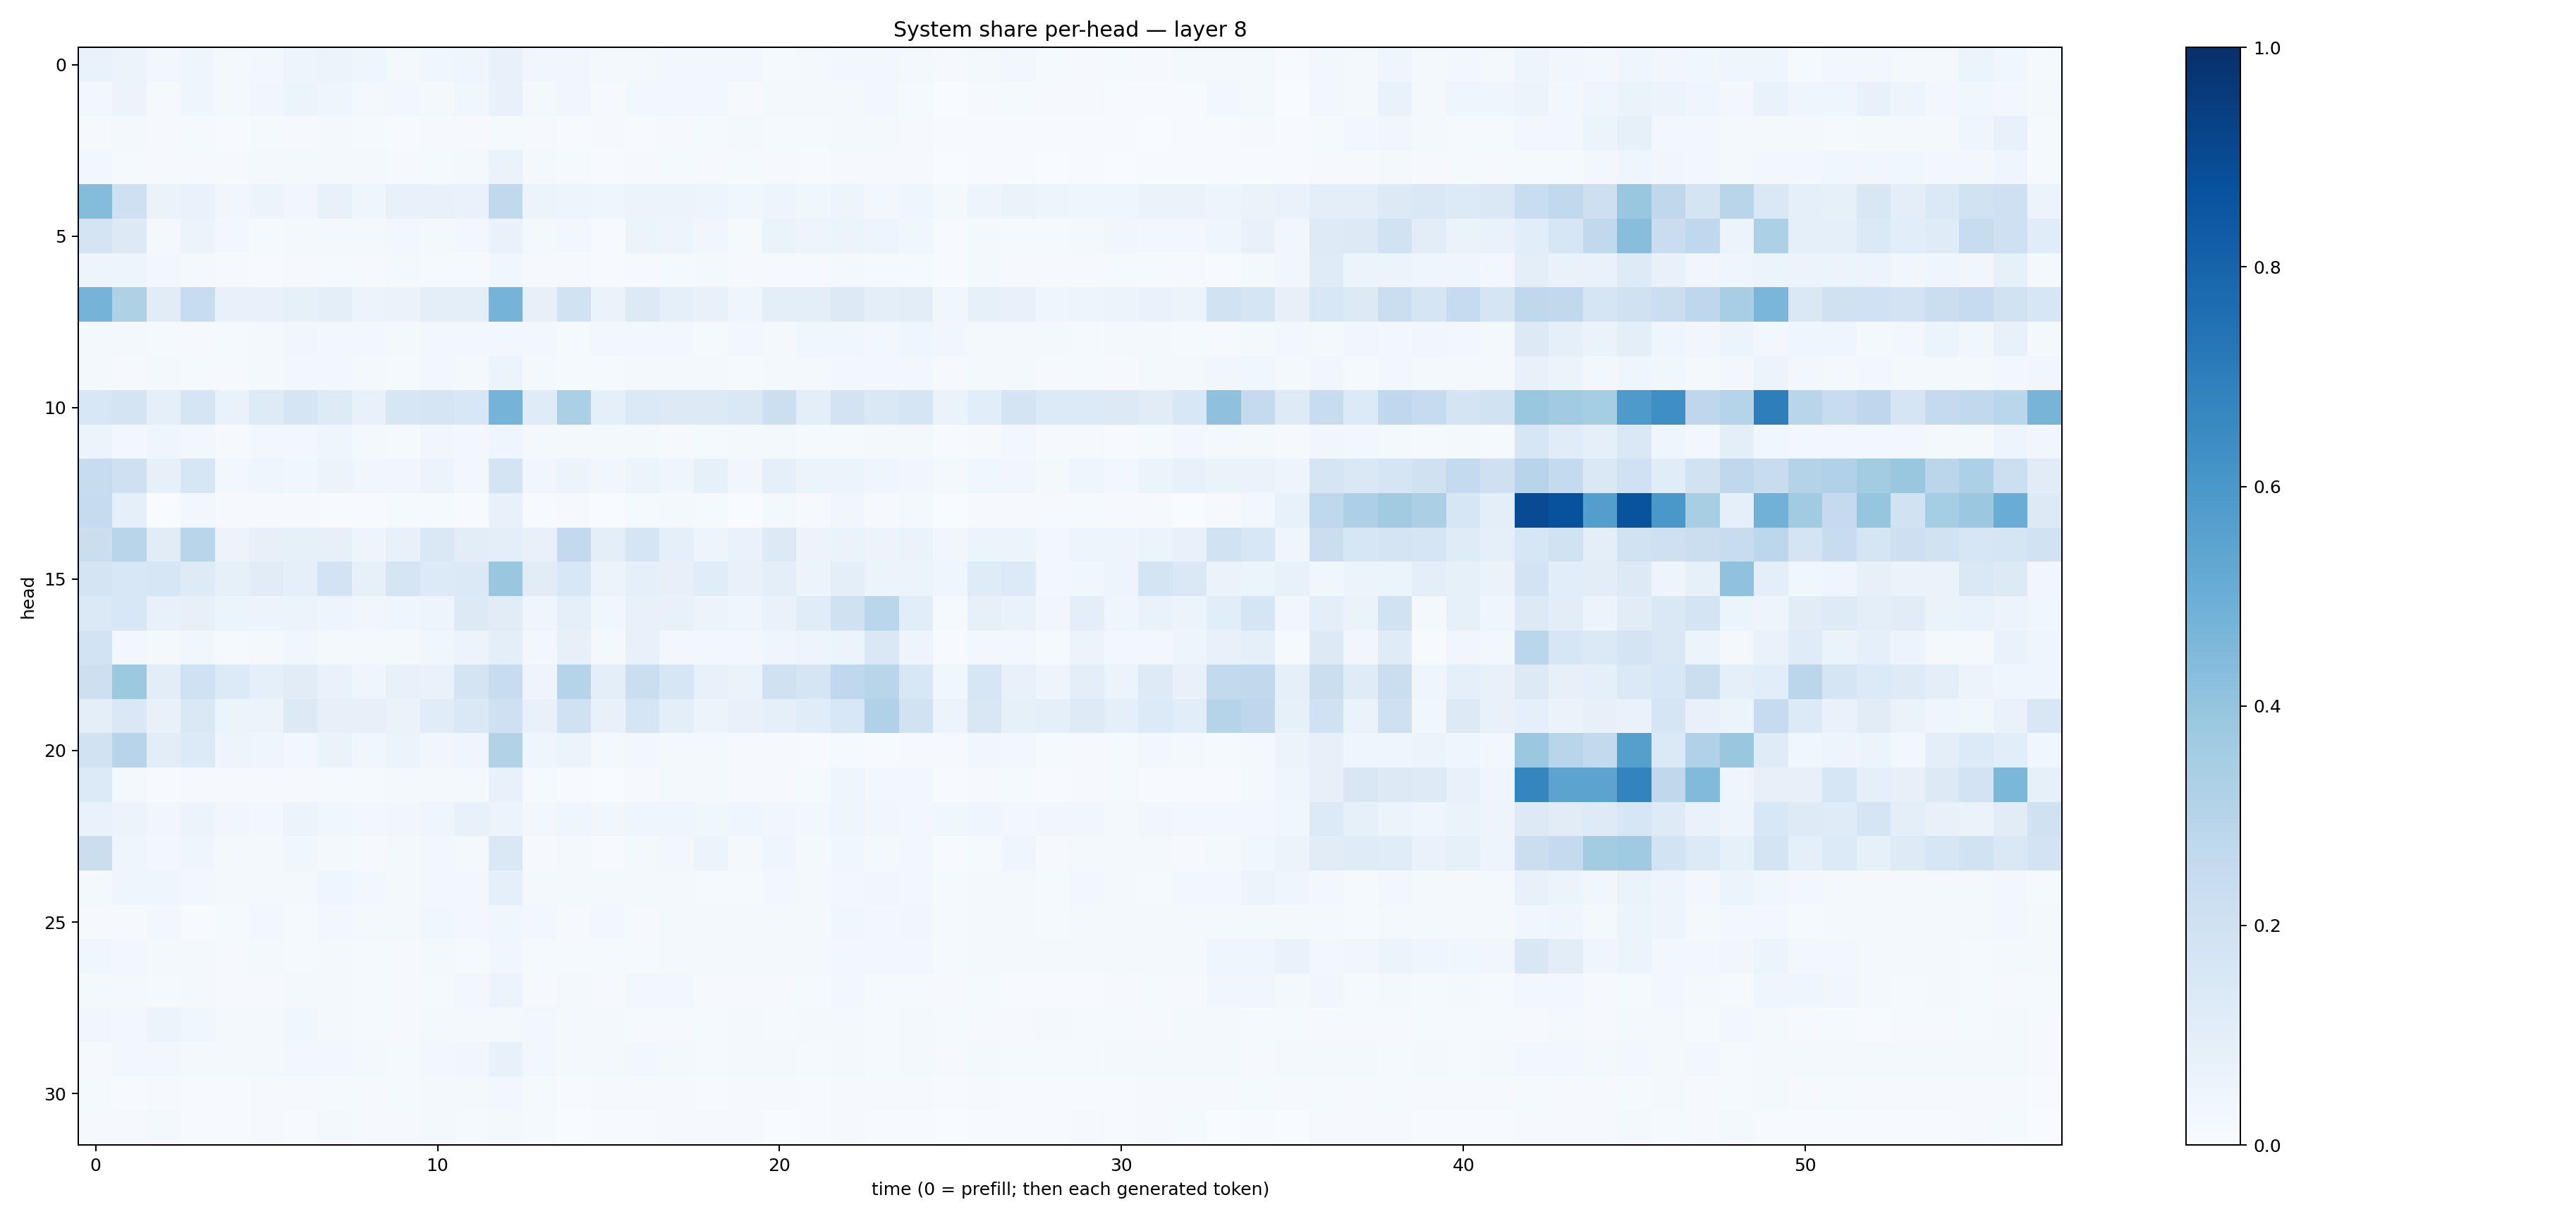

Data behind this chart, as committed beside it:
0.06991573, 0.057206277, 0.029304191, 0.04359084, 0.021646846, 0.030562123, 0.047104407, 0.057127636, 0.04522295, 0.023334417, 0.038575858, 0.04481302, 0.073281296, 0.03342846, 0.033983596, 0.01864215, 0.019461667, 0.028553478, 0.02534498, 0.027924389, 0.0152421035, 0.01725367, 0.02454342, 0.025393294
0.02353, 0.05619, 0.01121, 0.03922, 0.01856, 0.033, 0.05313, 0.0422, 0.01914, 0.02912, 0.02048, 0.03706, 0.07069, 0.02007, 0.03383, 0.009977, 0.02865, 0.02828, 0.02767, 0.01006, 0.02319, 0.01616, 0.02006, 0.02574
0.008111, 0.02037, 0.01167, 0.01351, 0.006286, 0.01389, 0.009846, 0.01875, 0.01277, 0.006908, 0.009756, 0.01068, 0.01485, 0.008946, 0.007609, 0.008551, 0.006936, 0.009808, 0.01479, 0.01631, 0.01303, 0.01545, 0.01609, 0.02191
0.02554, 0.01364, 0.01073, 0.01062, 0.008457, 0.01739, 0.02194, 0.02257, 0.01753, 0.009944, 0.0156, 0.0215, 0.06499, 0.01638, 0.01223, 0.00626, 0.008164, 0.01425, 0.00785, 0.01476, 0.009933, 0.007661, 0.009202, 0.009686
0.435, 0.2053, 0.0659, 0.06927, 0.03205, 0.05619, 0.034, 0.07415, 0.04095, 0.07764, 0.07095, 0.06922, 0.2637, 0.05709, 0.05, 0.04536, 0.05756, 0.05514, 0.04945, 0.03534, 0.04894, 0.03828, 0.04696, 0.0312
0.1719, 0.1262, 0.01832, 0.05153, 0.02563, 0.01262, 0.01581, 0.0212, 0.01692, 0.02978, 0.0218, 0.03029, 0.06871, 0.01757, 0.02412, 0.007596, 0.0615, 0.04993, 0.0322, 0.01512, 0.06352, 0.04749, 0.05432, 0.04868
0.05057, 0.04903, 0.02461, 0.01667, 0.01039, 0.007254, 0.01027, 0.01233, 0.009695, 0.01611, 0.01535, 0.01239, 0.03873, 0.00942, 0.008859, 0.007549, 0.008914, 0.01231, 0.0163, 0.01018, 0.009622, 0.00975, 0.01949, 0.01353
0.4763, 0.3208, 0.1131, 0.2356, 0.07146, 0.07315, 0.08213, 0.09883, 0.06085, 0.06395, 0.09807, 0.09523, 0.4754, 0.07882, 0.1923, 0.06416, 0.1286, 0.08618, 0.07265, 0.04034, 0.09791, 0.09541, 0.1265, 0.09706
0.02178, 0.01711, 0.01372, 0.009791, 0.01381, 0.02132, 0.03238, 0.02782, 0.02692, 0.01686, 0.02363, 0.0245, 0.03054, 0.02562, 0.01404, 0.02785, 0.0241, 0.02971, 0.01384, 0.02503, 0.01828, 0.03636, 0.03793, 0.03103
0.01575, 0.01099, 0.02116, 0.01448, 0.009441, 0.02155, 0.02424, 0.0255, 0.01652, 0.01551, 0.02955, 0.01783, 0.06087, 0.0208, 0.01333, 0.01315, 0.02259, 0.0165, 0.02053, 0.01322, 0.0197, 0.01973, 0.02593, 0.02624
0.153, 0.1758, 0.08983, 0.167, 0.06933, 0.1225, 0.1648, 0.124, 0.07086, 0.1586, 0.1714, 0.1536, 0.4757, 0.1203, 0.3333, 0.08642, 0.1387, 0.1295, 0.1259, 0.1423, 0.217, 0.1008, 0.1811, 0.144
0.05342, 0.03029, 0.0435, 0.02725, 0.01029, 0.02889, 0.02589, 0.04597, 0.01977, 0.014, 0.03239, 0.02992, 0.04175, 0.02223, 0.01984, 0.01801, 0.01587, 0.01022, 0.01301, 0.02112, 0.01668, 0.01401, 0.0131, 0.01693
0.2407, 0.2099, 0.07994, 0.1585, 0.02484, 0.04279, 0.03847, 0.05535, 0.03162, 0.03279, 0.05674, 0.02692, 0.1767, 0.03231, 0.05817, 0.03478, 0.05974, 0.04673, 0.0846, 0.03361, 0.09079, 0.05373, 0.05212, 0.04029
0.2465, 0.08644, 0.003437, 0.03046, 0.01111, 0.009955, 0.01163, 0.0064, 0.004513, 0.0132, 0.01251, 0.006421, 0.07791, 0.00495, 0.009121, 0.002696, 0.01479, 0.01776, 0.01473, 0.003537, 0.0164, 0.01096, 0.0335, 0.009483
0.2215, 0.292, 0.1112, 0.2921, 0.05487, 0.07963, 0.08477, 0.07862, 0.0476, 0.07448, 0.1465, 0.1051, 0.09768, 0.07492, 0.2591, 0.09481, 0.1667, 0.08772, 0.04892, 0.06839, 0.1326, 0.05629, 0.06511, 0.05561
0.1753, 0.1544, 0.1605, 0.1222, 0.08527, 0.1119, 0.0863, 0.1813, 0.07992, 0.1715, 0.1334, 0.139, 0.3886, 0.1115, 0.1549, 0.06007, 0.08967, 0.08143, 0.1172, 0.07382, 0.09755, 0.06249, 0.09832, 0.05108
0.1368, 0.1526, 0.07263, 0.08069, 0.05336, 0.05847, 0.05143, 0.04786, 0.03481, 0.04089, 0.04853, 0.1263, 0.1121, 0.04359, 0.09266, 0.03874, 0.07551, 0.07097, 0.05619, 0.04381, 0.07016, 0.1166, 0.1956, 0.2867
0.1868, 0.02758, 0.01704, 0.03867, 0.01514, 0.0233, 0.03564, 0.02045, 0.02192, 0.02041, 0.03598, 0.05769, 0.09926, 0.03121, 0.08088, 0.01594, 0.07652, 0.02794, 0.03024, 0.02681, 0.04069, 0.04755, 0.06196, 0.142
0.2121, 0.3777, 0.1047, 0.1994, 0.1339, 0.08712, 0.1102, 0.06683, 0.04672, 0.07135, 0.06858, 0.1727, 0.2407, 0.05007, 0.3017, 0.09503, 0.2237, 0.1584, 0.07604, 0.06583, 0.1961, 0.169, 0.2657, 0.2892
0.1007, 0.1481, 0.07525, 0.1444, 0.05175, 0.05607, 0.1316, 0.08195, 0.07944, 0.06562, 0.1135, 0.1435, 0.2042, 0.07599, 0.2001, 0.07095, 0.1715, 0.09501, 0.05936, 0.07134, 0.08864, 0.116, 0.1535, 0.3197
0.1945, 0.2932, 0.1051, 0.1355, 0.04919, 0.04478, 0.03022, 0.06628, 0.0353, 0.05218, 0.03474, 0.04347, 0.3134, 0.04484, 0.05236, 0.02245, 0.02559, 0.02237, 0.01681, 0.01051, 0.008111, 0.00583, 0.01492, 0.005615
0.1341, 0.01915, 0.004885, 0.01148, 0.01059, 0.01168, 0.009514, 0.01405, 0.01296, 0.01676, 0.01662, 0.01598, 0.07802, 0.01219, 0.005621, 0.002933, 0.01125, 0.0159, 0.02095, 0.009118, 0.009306, 0.0153, 0.04385, 0.02792
0.06701, 0.05821, 0.03192, 0.05232, 0.03323, 0.02685, 0.05724, 0.03561, 0.02651, 0.0316, 0.0457, 0.07042, 0.05778, 0.02468, 0.04202, 0.03461, 0.04226, 0.04144, 0.03759, 0.04347, 0.03474, 0.02642, 0.04261, 0.03288
0.2204, 0.04183, 0.02488, 0.04418, 0.02325, 0.01975, 0.03643, 0.02276, 0.01141, 0.01696, 0.02368, 0.01922, 0.1463, 0.01107, 0.02077, 0.007322, 0.01784, 0.02957, 0.06155, 0.01565, 0.04213, 0.01661, 0.03774, 0.02245
0.01606, 0.03983, 0.0414, 0.02446, 0.01571, 0.01669, 0.01819, 0.04212, 0.02615, 0.02222, 0.02562, 0.02836, 0.08729, 0.02039, 0.01628, 0.02291, 0.02061, 0.01929, 0.01511, 0.01338, 0.02616, 0.02248, 0.02559, 0.03242
0.008254, 0.01158, 0.02743, 0.00776, 0.01358, 0.0272, 0.01546, 0.0302, 0.02243, 0.02125, 0.03825, 0.02749, 0.03694, 0.02997, 0.01108, 0.0237, 0.01098, 0.01798, 0.01837, 0.02218, 0.02059, 0.0228, 0.03521, 0.02731
0.03874, 0.02705, 0.01702, 0.01568, 0.00934, 0.01618, 0.01455, 0.02137, 0.01199, 0.009987, 0.01876, 0.01172, 0.03339, 0.01194, 0.0146, 0.01333, 0.01378, 0.0161, 0.02037, 0.0198, 0.02114, 0.01646, 0.03103, 0.02376
0.01733, 0.01873, 0.01452, 0.02001, 0.009489, 0.01037, 0.02022, 0.01943, 0.01447, 0.01001, 0.01218, 0.02346, 0.05524, 0.009111, 0.01851, 0.009123, 0.0287, 0.02527, 0.01031, 0.008356, 0.01119, 0.0146, 0.0309, 0.01424
0.0323, 0.02677, 0.05506, 0.03526, 0.02096, 0.02098, 0.03629, 0.02003, 0.01562, 0.011, 0.02301, 0.02284, 0.0203, 0.02405, 0.0208, 0.02044, 0.01089, 0.01019, 0.01308, 0.01813, 0.01405, 0.01571, 0.01606, 0.01451
0.00819, 0.02475, 0.02349, 0.02198, 0.02095, 0.02017, 0.02945, 0.02356, 0.0164, 0.01244, 0.03083, 0.03421, 0.07741, 0.02976, 0.01722, 0.02156, 0.025, 0.02271, 0.01456, 0.01756, 0.01879, 0.01525, 0.0221, 0.01361
0.01356, 0.00725, 0.01018, 0.005227, 0.005342, 0.01133, 0.0114, 0.01358, 0.007985, 0.01268, 0.01873, 0.01818, 0.02747, 0.01466, 0.006556, 0.008825, 0.009012, 0.008447, 0.006376, 0.009236, 0.01064, 0.006468, 0.01039, 0.01005
0.01096, 0.01058, 0.01591, 0.005659, 0.005113, 0.01031, 0.006629, 0.01682, 0.008002, 0.008757, 0.01615, 0.01296, 0.01779, 0.01449, 0.003196, 0.006063, 0.006597, 0.00782, 0.008247, 0.01006, 0.002888, 0.00429, 0.008037, 0.005442
